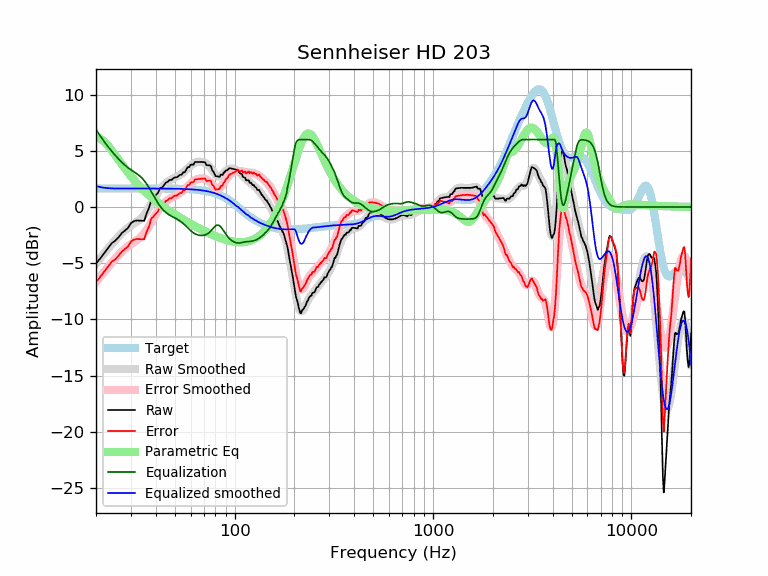

Data behind this chart, as committed beside it:
frequency, raw, error, smoothed, error_smoothed, equalization, parametric_eq, equalized_raw, equalized_smoothed, target
20, -5.03, -6.68, -5.03, -6.68, 6.89, 6.23, 1.86, 1.86, 1.65
21, -4.58, -6.23, -4.56, -6.21, 6.33, 6.09, 1.75, 1.77, 1.65
22, -4.11, -5.76, -4.11, -5.76, 5.83, 5.82, 1.71, 1.71, 1.65
23, -3.68, -5.32, -3.70, -5.34, 5.37, 5.45, 1.70, 1.67, 1.65
24, -3.22, -4.87, -3.31, -4.96, 4.96, 5.04, 1.74, 1.65, 1.65
25, -3.00, -4.65, -2.95, -4.60, 4.60, 4.62, 1.60, 1.65, 1.65
26, -2.69, -4.34, -2.62, -4.27, 4.27, 4.20, 1.58, 1.65, 1.65
27, -2.32, -3.97, -2.33, -3.97, 3.97, 3.79, 1.65, 1.65, 1.65
28, -2.09, -3.74, -2.07, -3.72, 3.72, 3.42, 1.62, 1.65, 1.65
29, -1.87, -3.51, -1.85, -3.50, 3.50, 3.06, 1.63, 1.65, 1.65
30, -1.44, -3.09, -1.66, -3.31, 3.31, 2.74, 1.87, 1.65, 1.65
31, -1.27, -2.91, -1.49, -3.14, 3.14, 2.44, 1.88, 1.65, 1.65
32, -1.20, -2.85, -1.33, -2.98, 2.98, 2.16, 1.78, 1.65, 1.65
33, -1.21, -2.86, -1.16, -2.80, 2.80, 1.90, 1.59, 1.65, 1.65
34, -1.22, -2.87, -0.95, -2.60, 2.60, 1.66, 1.37, 1.65, 1.65
35, -1.23, -2.88, -0.70, -2.35, 2.35, 1.44, 1.12, 1.65, 1.65
36, -0.56, -2.21, -0.41, -2.05, 2.05, 1.24, 1.49, 1.65, 1.65
37, -0.08, -1.73, -0.08, -1.72, 1.72, 1.05, 1.64, 1.64, 1.64
38, 0.61, -1.03, 0.28, -1.37, 1.37, 0.87, 1.98, 1.64, 1.64
39, 0.79, -0.86, 0.63, -1.01, 1.01, 0.70, 1.80, 1.64, 1.64
40, 1.04, -0.60, 0.97, -0.67, 0.67, 0.55, 1.72, 1.64, 1.64
41, 1.24, -0.40, 1.28, -0.36, 0.36, 0.40, 1.60, 1.64, 1.64
42, 1.65, 0.01, 1.55, -0.09, 0.09, 0.26, 1.74, 1.64, 1.64
43, 1.71, 0.07, 1.78, 0.14, -0.14, 0.12, 1.57, 1.64, 1.64
44, 1.94, 0.30, 1.97, 0.33, -0.33, -0.00, 1.61, 1.64, 1.64
45, 2.17, 0.53, 2.12, 0.49, -0.49, -0.13, 1.69, 1.64, 1.64
46, 2.24, 0.60, 2.25, 0.62, -0.62, -0.24, 1.62, 1.64, 1.64
47, 2.41, 0.77, 2.36, 0.72, -0.72, -0.35, 1.68, 1.63, 1.63
48, 2.41, 0.78, 2.45, 0.82, -0.82, -0.46, 1.59, 1.63, 1.63
49, 2.54, 0.91, 2.53, 0.90, -0.90, -0.56, 1.64, 1.63, 1.63
50, 2.64, 1.01, 2.61, 0.98, -0.98, -0.66, 1.66, 1.63, 1.63
51, 2.64, 1.02, 2.68, 1.06, -1.06, -0.76, 1.58, 1.62, 1.62
52, 2.74, 1.12, 2.76, 1.14, -1.14, -0.85, 1.60, 1.62, 1.62
53, 2.87, 1.25, 2.85, 1.24, -1.24, -0.94, 1.63, 1.62, 1.62
54, 2.86, 1.25, 2.96, 1.34, -1.34, -1.03, 1.52, 1.61, 1.61
55, 3.09, 1.48, 3.07, 1.46, -1.46, -1.11, 1.63, 1.61, 1.61
56, 3.09, 1.49, 3.19, 1.59, -1.59, -1.19, 1.50, 1.60, 1.60
57, 3.32, 1.72, 3.32, 1.72, -1.72, -1.27, 1.60, 1.60, 1.60
58, 3.55, 1.96, 3.45, 1.86, -1.86, -1.35, 1.69, 1.59, 1.59
59, 3.55, 1.96, 3.57, 1.99, -1.99, -1.42, 1.56, 1.58, 1.58
60, 3.77, 2.19, 3.68, 2.11, -2.11, -1.49, 1.66, 1.58, 1.58
61, 3.77, 2.20, 3.78, 2.21, -2.21, -1.56, 1.56, 1.57, 1.57
62, 3.77, 2.21, 3.86, 2.30, -2.30, -1.63, 1.47, 1.56, 1.56
63, 4.00, 2.45, 3.93, 2.38, -2.38, -1.70, 1.62, 1.55, 1.55
64, 4.00, 2.47, 3.98, 2.44, -2.44, -1.76, 1.57, 1.54, 1.54
65, 4.01, 2.48, 4.01, 2.48, -2.48, -1.83, 1.53, 1.53, 1.53
66, 4.01, 2.49, 4.02, 2.51, -2.51, -1.89, 1.50, 1.51, 1.51
67, 4.01, 2.51, 4.03, 2.53, -2.53, -1.95, 1.48, 1.50, 1.50
68, 4.01, 2.52, 4.02, 2.53, -2.53, -2.01, 1.48, 1.49, 1.49
69, 4.00, 2.53, 4.00, 2.52, -2.52, -2.06, 1.47, 1.47, 1.47
70, 3.99, 2.54, 3.96, 2.51, -2.51, -2.12, 1.48, 1.45, 1.45
71, 3.98, 2.54, 3.92, 2.48, -2.48, -2.17, 1.49, 1.44, 1.44
72, 3.73, 2.32, 3.86, 2.44, -2.44, -2.23, 1.29, 1.42, 1.42
73, 3.72, 2.32, 3.78, 2.38, -2.38, -2.28, 1.33, 1.40, 1.40
74, 3.70, 2.33, 3.68, 2.31, -2.31, -2.33, 1.39, 1.37, 1.37
75, 3.69, 2.34, 3.57, 2.22, -2.22, -2.37, 1.47, 1.35, 1.35
76, 3.62, 2.30, 3.44, 2.11, -2.11, -2.42, 1.51, 1.32, 1.32
77, 3.27, 1.98, 3.30, 2.00, -2.00, -2.46, 1.28, 1.30, 1.30
78, 3.16, 1.89, 3.15, 1.88, -1.88, -2.51, 1.28, 1.27, 1.27
79, 2.99, 1.75, 3.01, 1.77, -1.77, -2.55, 1.21, 1.24, 1.24
... 553 more rows
